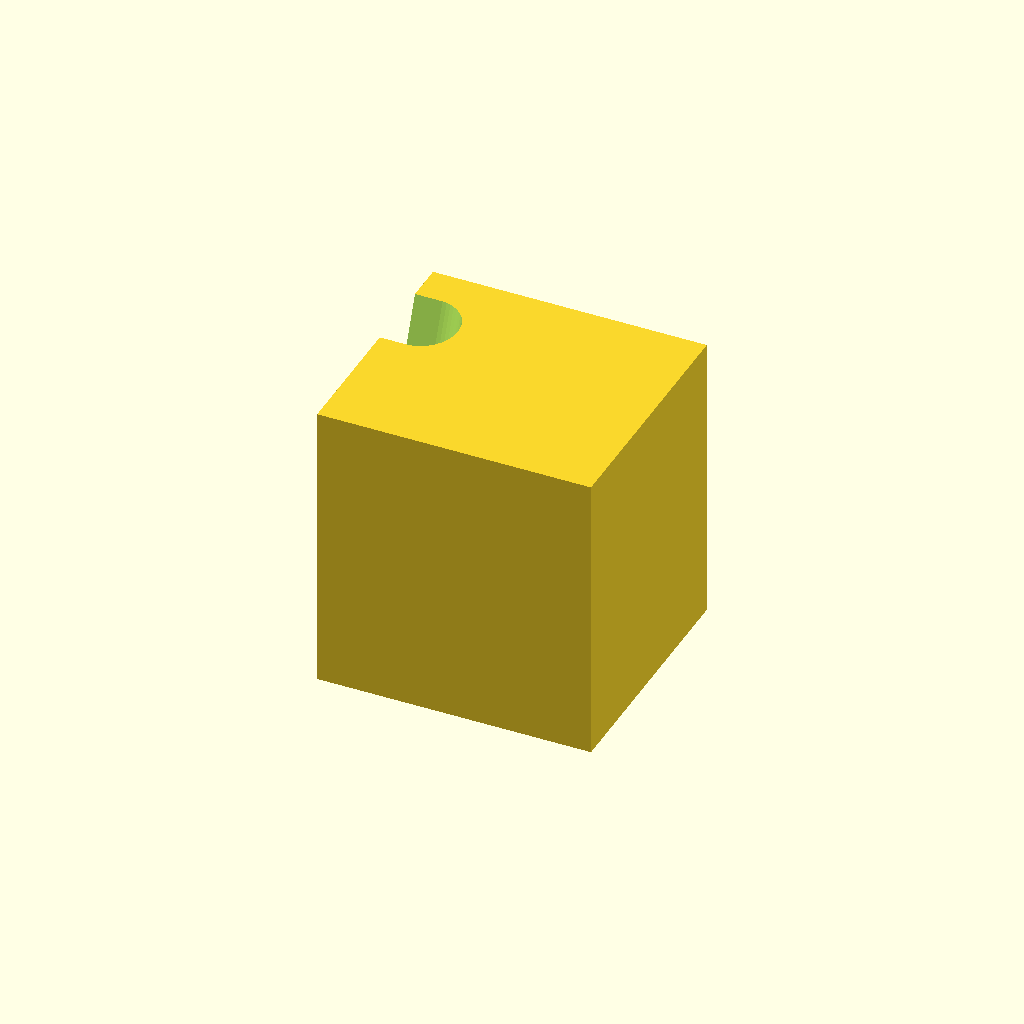
Cell 1: rendered with the file's own defaults.
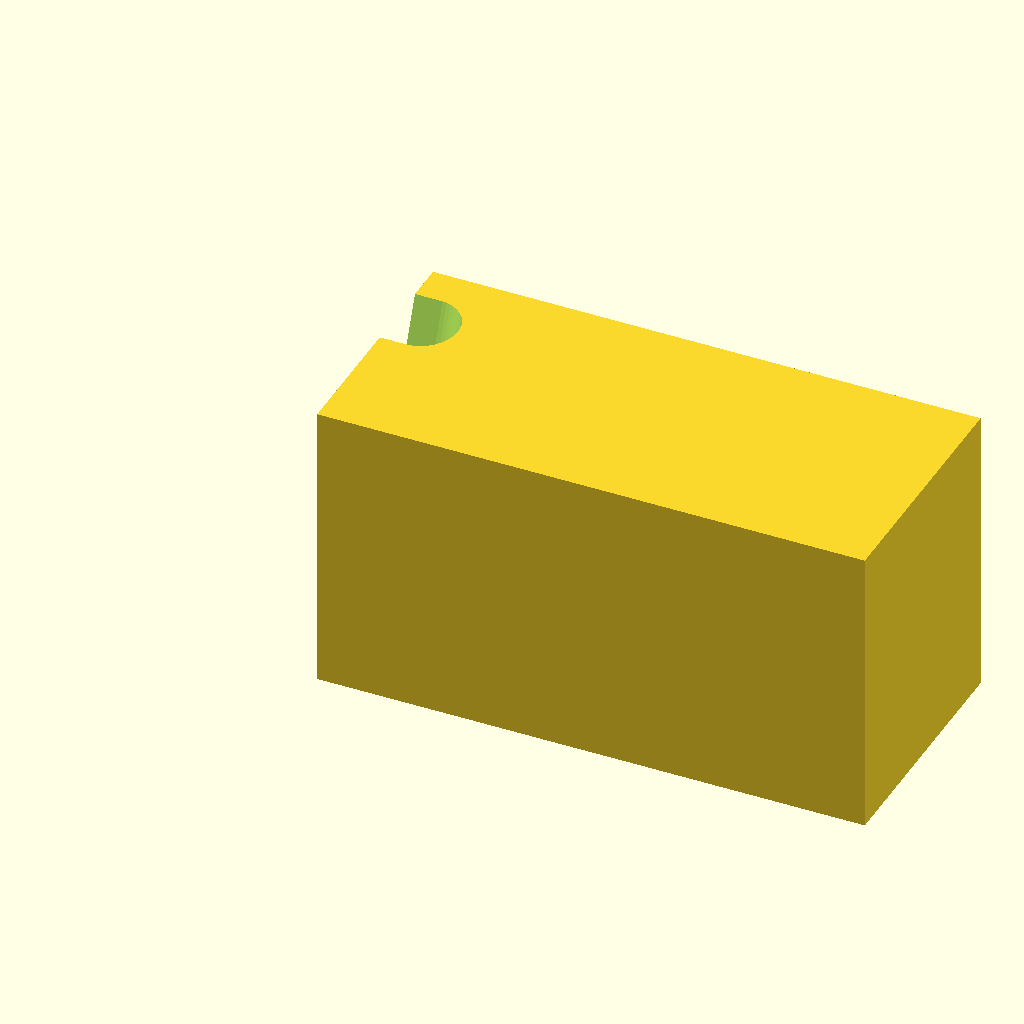
Cell 2: pg_wid = 43 (everything else at default).
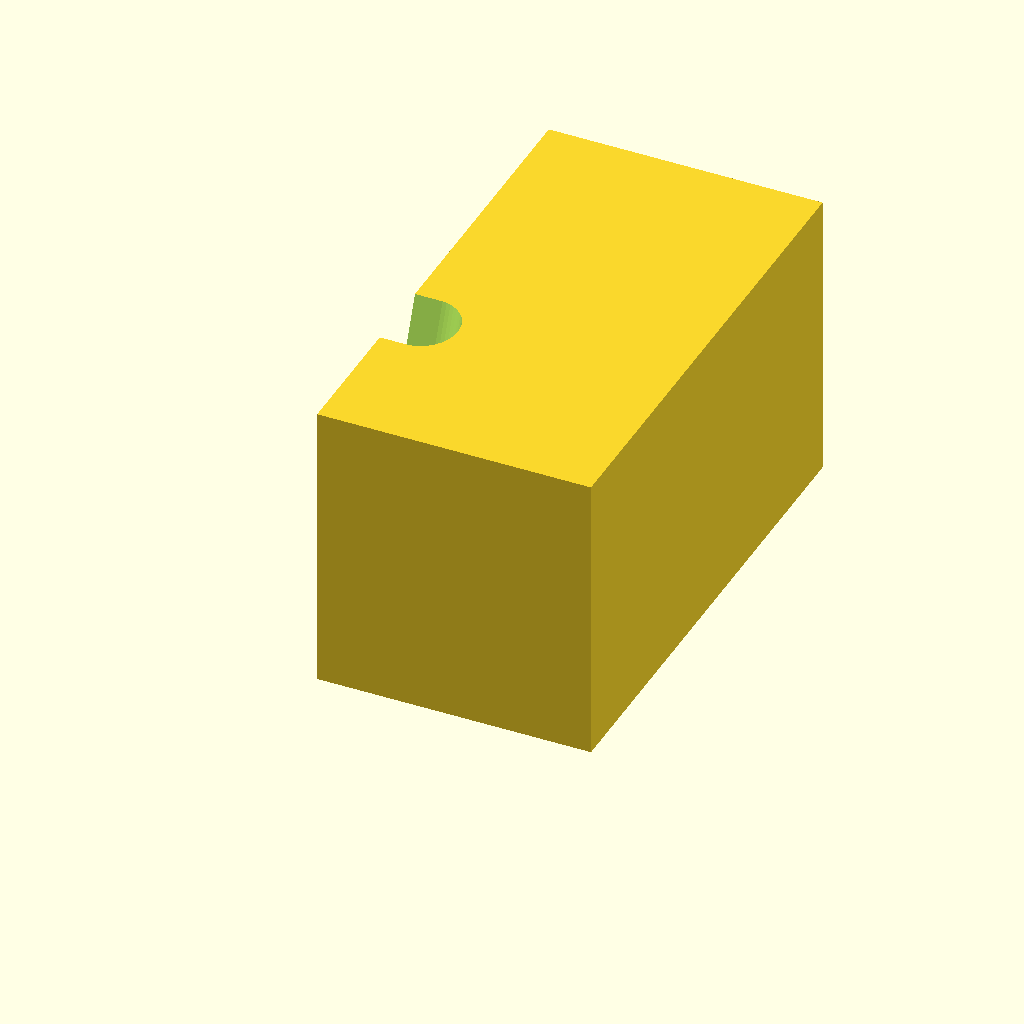
Cell 3 — pg_len set to 39, the other parameters unchanged.
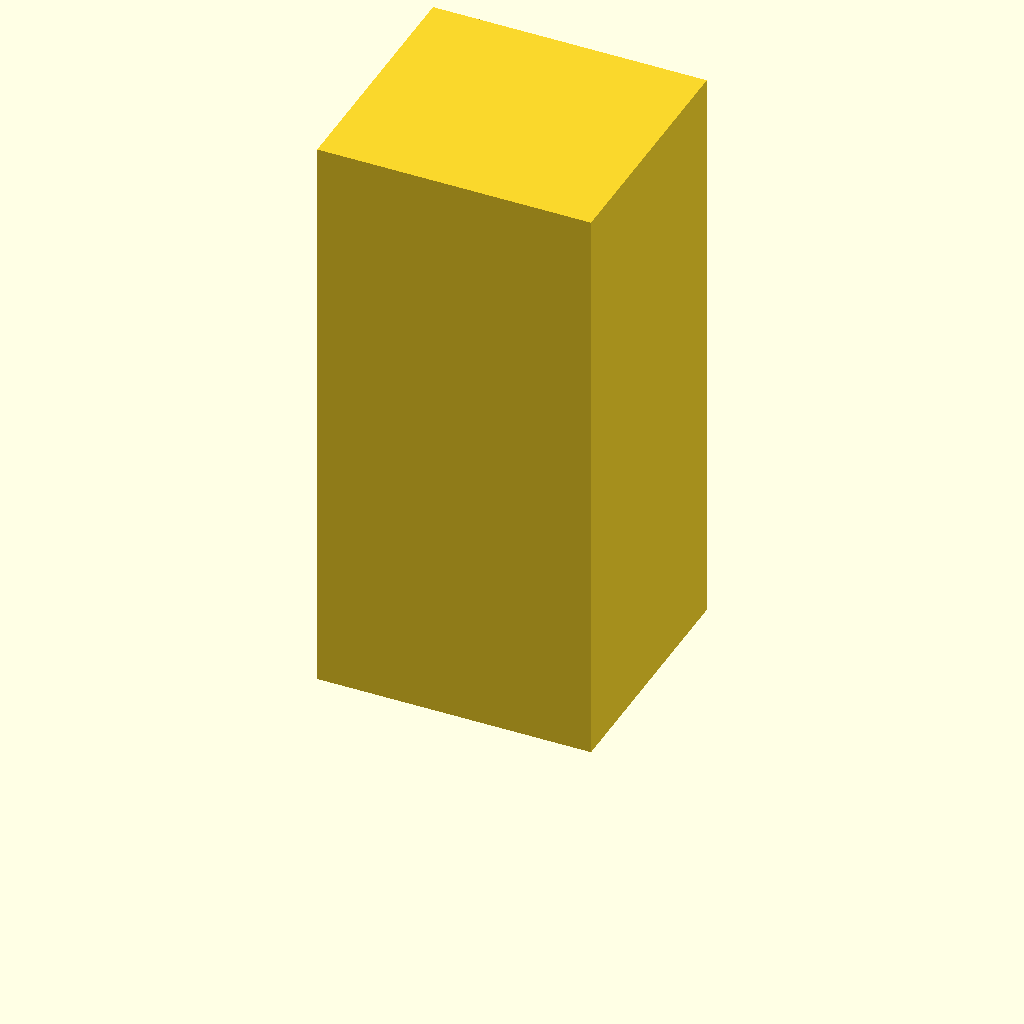
Cell 4: pg_depth = 46 (everything else at default).
All cells are drawn from one camera (rotation 55°, 0°, 25°, orthographic, colour scheme Cornfield), so only the parameter changes between them.
The OpenSCAD source (scad/POD_endbell-3b/cable_plug.scad):
/* cableplug.scad
   POD #3 plug for load-cell cable strain relief
   04/08/2017
*/

$fn = 50;

include <../library_deh/deh_shapes.scad>

/* Plug goes in bottom of pod2_tronics.scad */
pg_wid = 21.5;	
pg_len = 19.5;
pg_depth = 23;

module plug()
{
  cube([pg_wid, pg_len, pg_depth], center = false);
}

/* Cutout in plug for capturing cable */
cc_dia = 5.5;	// Cable diameter

module cable_cutout()
{
  translate([2,4,-.5])
    rotate([-22,0,0])
      rotate([0,0,180])
        rounded_bar(cc_dia,17,40);
  

}

module total()
{
   difference()
   {
      plug();

      cable_cutout();

   }

  
}


total();
Customizer parameters (derived from the source; name, type, default, range or options):
pg_wid: number, default 21.5
pg_len: number, default 19.5
pg_depth: number, default 23
